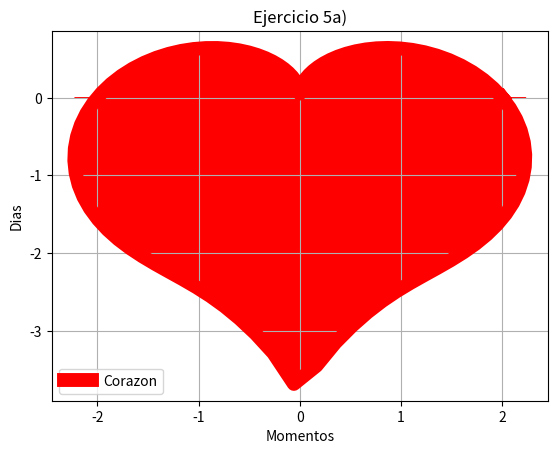

Write the Python code that produced this figure.
# [redacted]
#tarea 5
#5a

import matplotlib.pyplot as plt
import numpy as np
import math

k=np.linspace(0,2*np.pi,100)
r=2-2*np.sin(k)+np.sin(k)*(np.sqrt(np.absolute(np.cos(k))))/(np.sin(k)+1.4)
x=r*np.cos(k)
y=r*np.sin(k)
plt.plot(x,y,linewidth=10,color='r',label='Corazon')
plt.legend()
plt.title('Ejercicio 5a)')
plt.xlabel('Momentos')
plt.ylabel('Dias')
plt.fill_between(x,y,color='r')
plt.grid(True)
plt.show()
